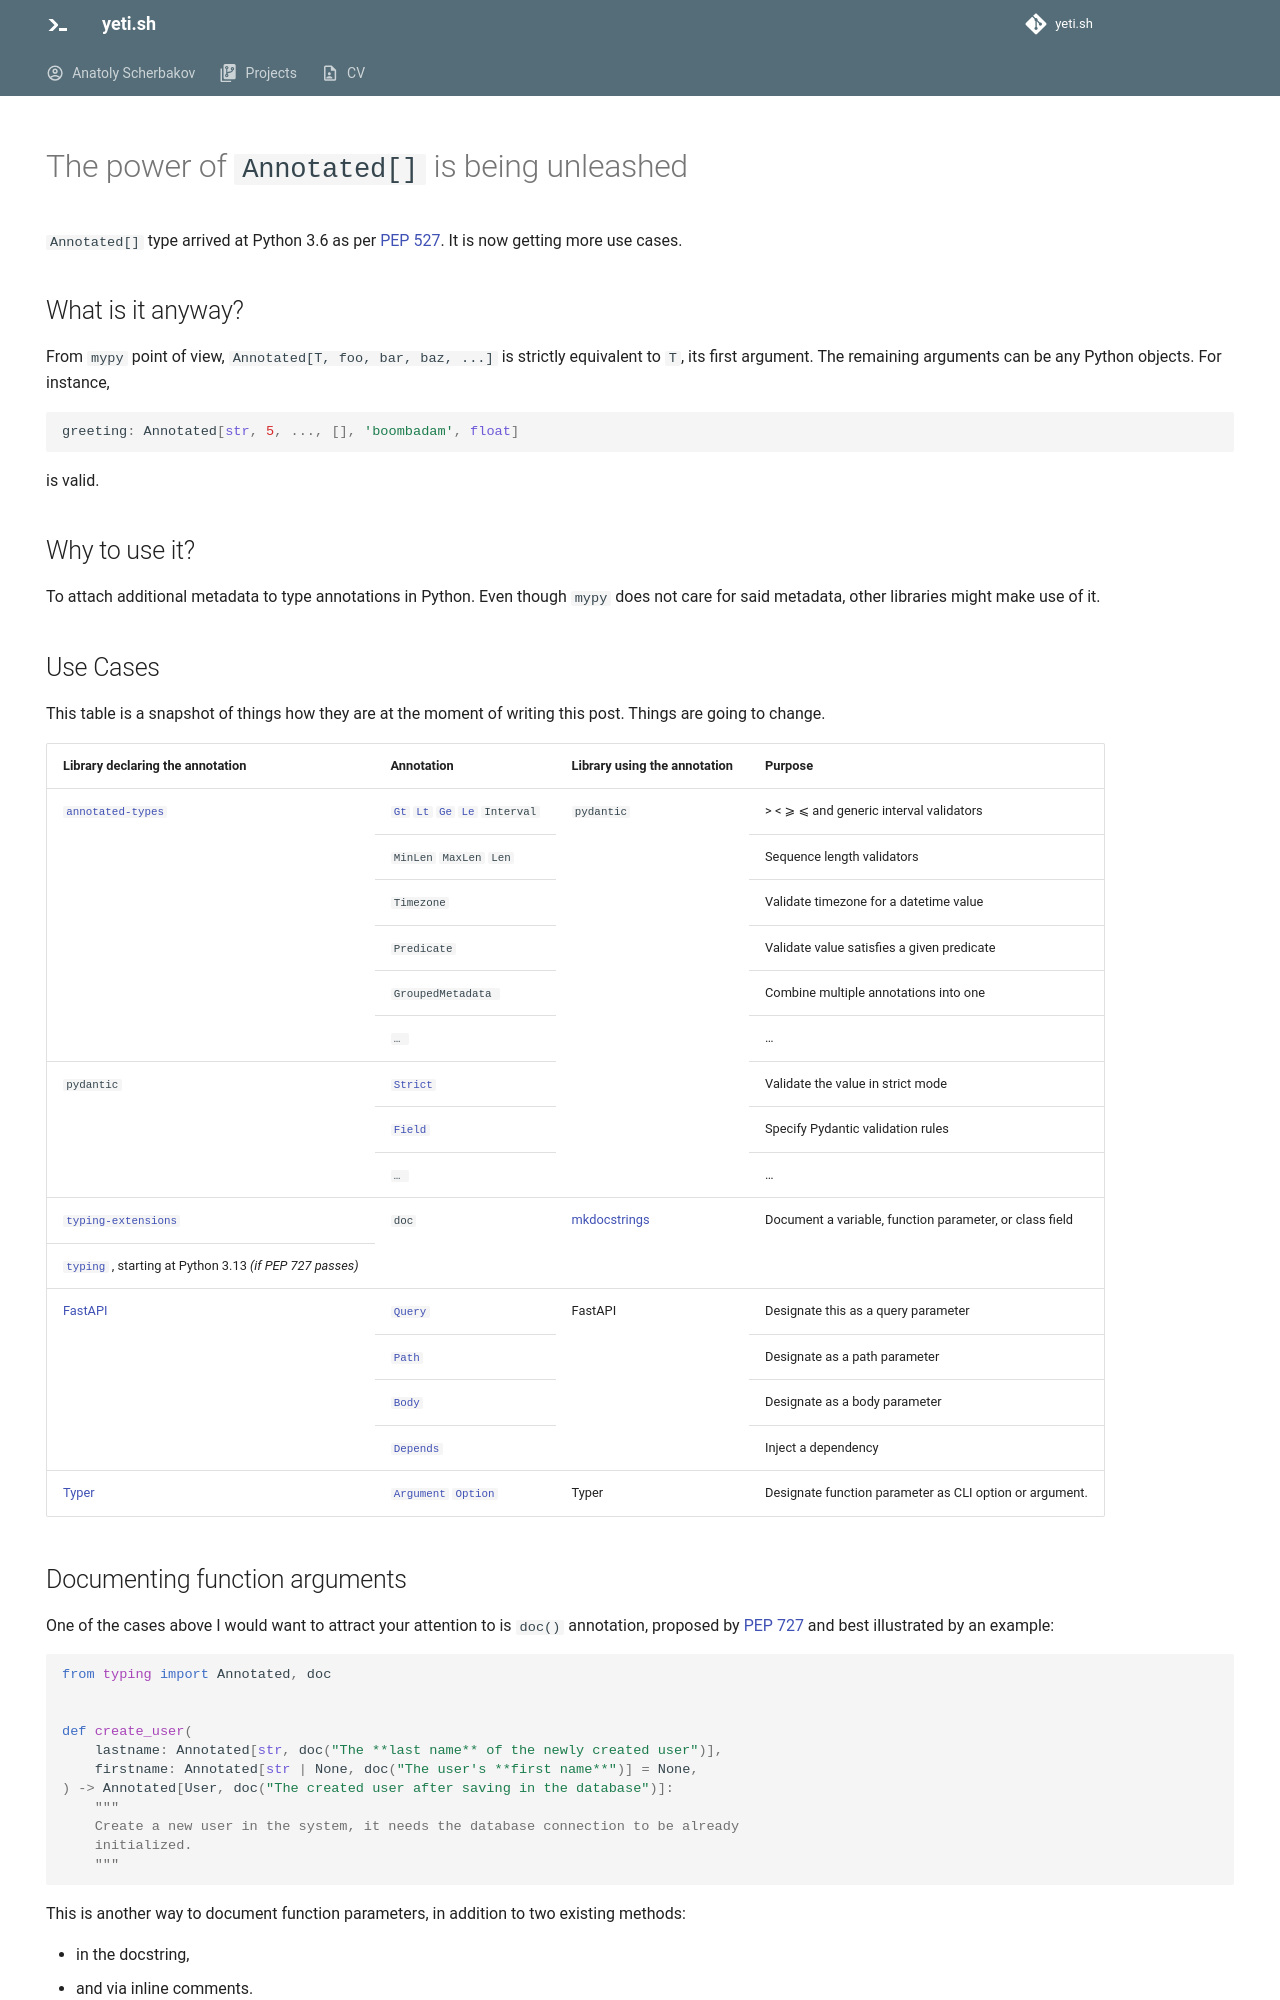

repository: anatoly-scherbakov/yeti.sh · page: blog/annotated/index.html · generator: mkdocs

# The power of `Annotated[]`` is being unleashed

I have been thinking of putting additional meta data into Annotated[]. It would seem that this topic is being researched by the community.

There is a very recent [PEP 727 Documentation Metadata in Typing](https://peps.python.org/pep-0727/)

```python
from typing import Annotated, TypedDict, NotRequired, doc


class User(TypedDict):
    firstname: Annotated[str, doc("The user's first name")]
    lastname: Annotated[str, doc("The user's last name")]
```

It is scheduled for 3.13 if it is even being accepted, but [there is already a PR](https://github.com/python/typing_extensions/pull/277) for `typing-extensions` library. Author of this PEP is the author of FastAPI, so I expect at least FastAPI is going to support this.

There is also [annotated-types](https://github.com/annotated-types/annotated-types/) library.

```python
from typing import Annotated
from annotated_types import Gt, Len, Predicate
